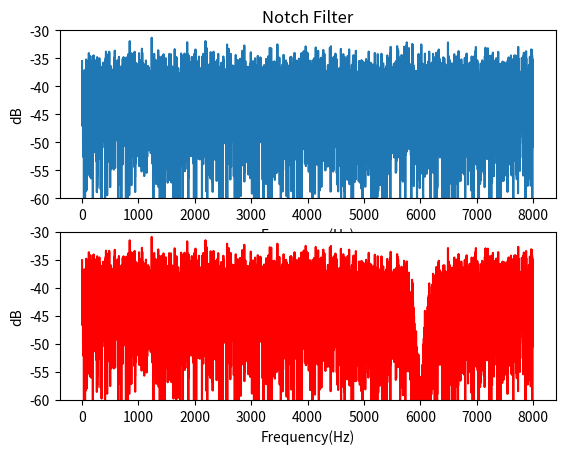

The script that saved this image:
######## NOTCH FILTER ###########

import math
import matplotlib.pyplot as plt
import numpy as np
import scipy.io.wavfile as wav
import os

###################### Imput variables ###################

fs=16000 #Sampling frequency

fc=6000 #Cut off frequency

seeds=[65321,12043,2769] #Seeds (1,2 and 3)

size=16000 #Output samples for the random code 

a=0.9 #Alpha value

wn=2*math.pi*fc/fs #Cut off freq in rad/sample

####################### Functions ############################
# Making 16bit random numbers
#Main Loop for each sample
def get_random(seeds,size):
    if len(seeds)>3:
        return 0
    array=[]
    seed_count=0
    gama=0
    for i in range(size):
        val=bin(seeds[seed_count]**2)
        val=val[2:]
        if len(val)>32:
            val=val[(len(val)-32):]
        val=val.zfill(32)
        val=val[0+gama:16+gama]
        val=int(val,2)
        if gama==15:
            gama=0
        else:
            gama+=1
        if seed_count==2:
            seeds[seed_count]=val+seeds[0]
            seed_count=0
        else:
            seeds[seed_count]=val+seeds[seed_count+1]
            seed_count+=1
        array.append((val/(2**15-1))-1)   #Normalized
    return array

# Output the frequency array
def get_fft(array,fs):
    ts=1/(int(fs))
    t=np.arange(0,(len(array)*ts),ts)
    n=np.size(t)
    fr=(int(fs)/2)*np.linspace(0,1,int(n/2))
    resp=np.fft.fft(array)
    freq=(2/n)*abs(resp[0:np.size(fr)])
    return freq,fr,t #Array, frequency in hz, time in sec

# The notch filter
def notch_filter(array,a,wn):
    output=[]
    for i in range(len(array)):
        if i>1:
            output.append((2*a*math.cos(wn)*output[i-1]-(a**2)*output[i-2])+(((1+a)/2)*(array[i]-2*math.cos(wn)*array[i-1]+array[i-2])))
        else:
            output.append(array[i])
    return output


########################## Ploting ##################################

Original_array=get_random(seeds,size)
Original_array_fft,O_fr,O_t=get_fft(Original_array,fs)

Notch_array=notch_filter(Original_array,a,wn)
Notch_array_fft,Notch_fr,Notch_t=get_fft(Notch_array,fs)

# Saving a wav file with Scypi
#rate=16000
#data=np.asarray(Notch_array, dtype=np.int16)
#wav.write('comb_filter.wav',rate,data)

# Plotting with Matplotlib
plt.figure()
plt.subplot(211)
plt.plot(O_fr,[20*math.log10(i) for i in Original_array_fft]); plt.title('Notch Filter')
plt.xlabel('Frequency(Hz)');plt.ylabel('dB'); plt.ylim(-60,-30)
plt.subplot(212)
plt.plot(Notch_fr,[20*math.log10(i) for i in Notch_array_fft],'r')
plt.xlabel('Frequency(Hz)');plt.ylabel('dB'); plt.ylim(-60,-30)
plt.show()
